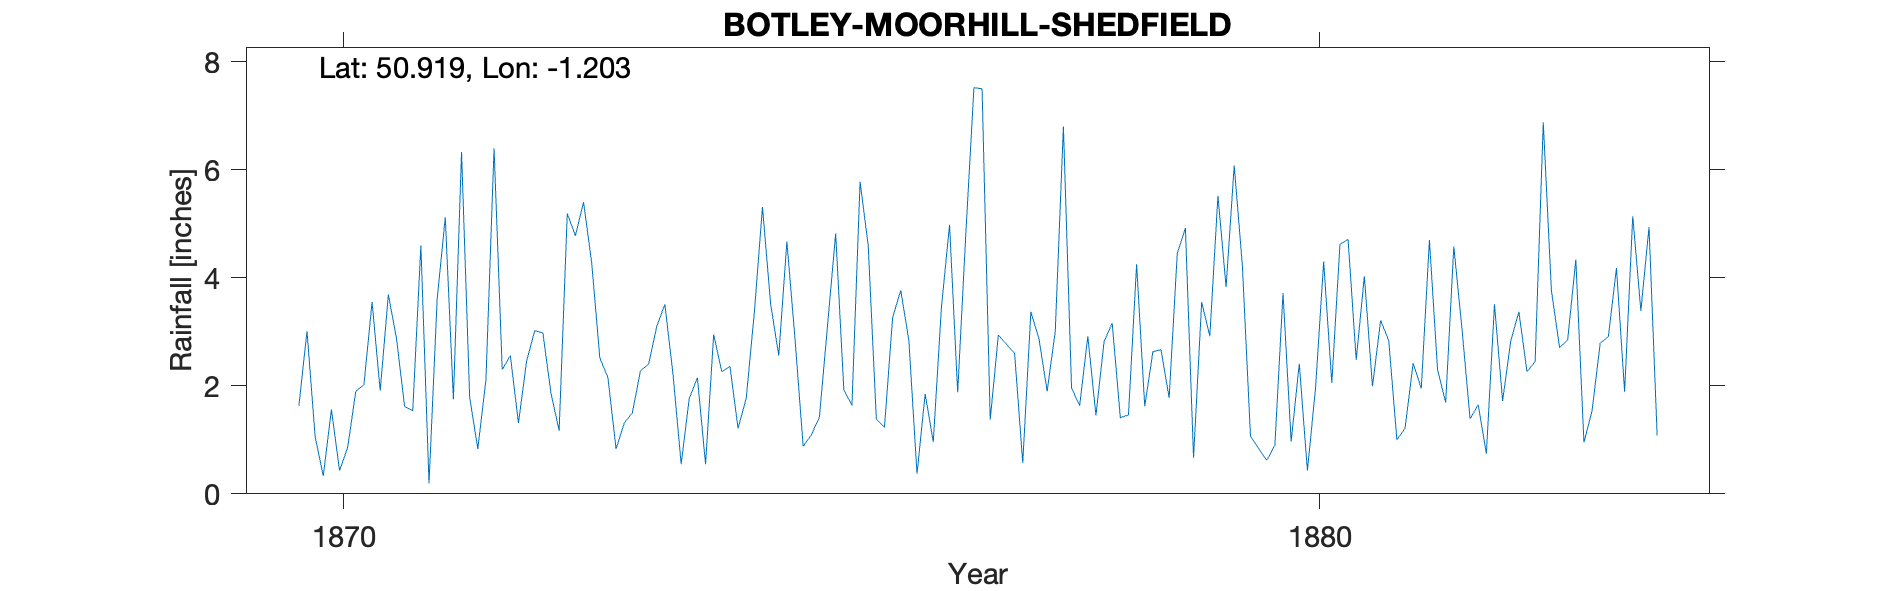

Values plotted in this chart, from the file beside it:
BOTLEY-MOORHILL-SHEDFIELD, , , , , , , , , , , , , , , , , , , , 
Grid ref, SU561135, Long, -1.203, Lat, 50.92, Elevation, 160, ft, , , , , , , , , , , , 
Station no, RR7641, , , , , , , , , , , , , , , , , , , 
, 1870, 1871, 1872, 1873, 1874, 1875, 1876, 1877, 1878, 1879, 1880, 1881, 1882, 1883, 1884, 1885, 1886, 1887, 1888, 1889
January, 1.63, 2.88, 6.4, 4.28, 1.77, 4.67, 1.23, 7.5, 1.63, 4.45, 0.9, 1.99, 1.39, 2.85, , , , , , 
February, 3.01, 1.62, 2.3, 2.52, 2.15, 2.87, 3.26, 1.37, 2.92, 4.92, 3.72, 3.21, 1.65, 4.34, , , , , , 
March, 1.06, 1.54, 2.56, 2.15, 0.55, 0.88, 3.77, 2.94, 1.45, 0.67, 0.97, 2.84, 0.74, 0.95, , , , , , 
April, 0.33, 4.6, 1.31, 0.83, 2.95, 1.09, 2.84, 2.77, 2.82, 3.55, 2.41, 1, 3.51, 1.54, , , , , , 
May, 1.56, 0.19, 2.46, 1.31, 2.26, 1.42, 0.37, 2.6, 3.16, 2.92, 0.43, 1.21, 1.72, 2.79, , , , , , 
June, 0.43, 3.6, 3.02, 1.5, 2.36, 3.12, 1.85, 0.57, 1.41, 5.52, 1.96, 2.42, 2.83, 2.91, , , , , , 
July, 0.86, 5.12, 2.98, 2.28, 1.21, 4.82, 0.96, 3.37, 1.46, 3.83, 4.3, 1.95, 3.37, 4.18, , , , , , 
August, 1.9, 1.75, 1.86, 2.4, 1.77, 1.93, 3.45, 2.87, 4.25, 6.08, 2.05, 4.7, 2.26, 1.89, , , , , , 
September, 2.02, 6.33, 1.17, 3.1, 3.36, 1.64, 4.98, 1.9, 1.62, 4.23, 4.62, 2.3, 2.45, 5.14, , , , , , 
October, 3.55, 1.79, 5.19, 3.51, 5.31, 5.78, 1.88, 3.01, 2.63, 1.07, 4.71, 1.69, 6.88, 3.39, , , , , , 
November, 1.91, 0.83, 4.78, 2.21, 3.52, 4.6, 4.81, 6.8, 2.67, 0.84, 2.48, 4.58, 3.76, 4.94, , , , , , 
December, 3.69, 2.11, 5.4, 0.55, 2.56, 1.38, 7.52, 1.96, 1.78, 0.62, 4.03, 3.06, 2.71, 1.08, , , , , , 
Total, 21.95, 32.36, 39.43, 26.64, 29.77, 34.2, 36.92, 37.66, 27.8, 38.7, 32.58, 30.95, 33.27, 36, , , , , , 
1870 Jan Station starts, , , , , , , , , , , , , , , , , , , , 
